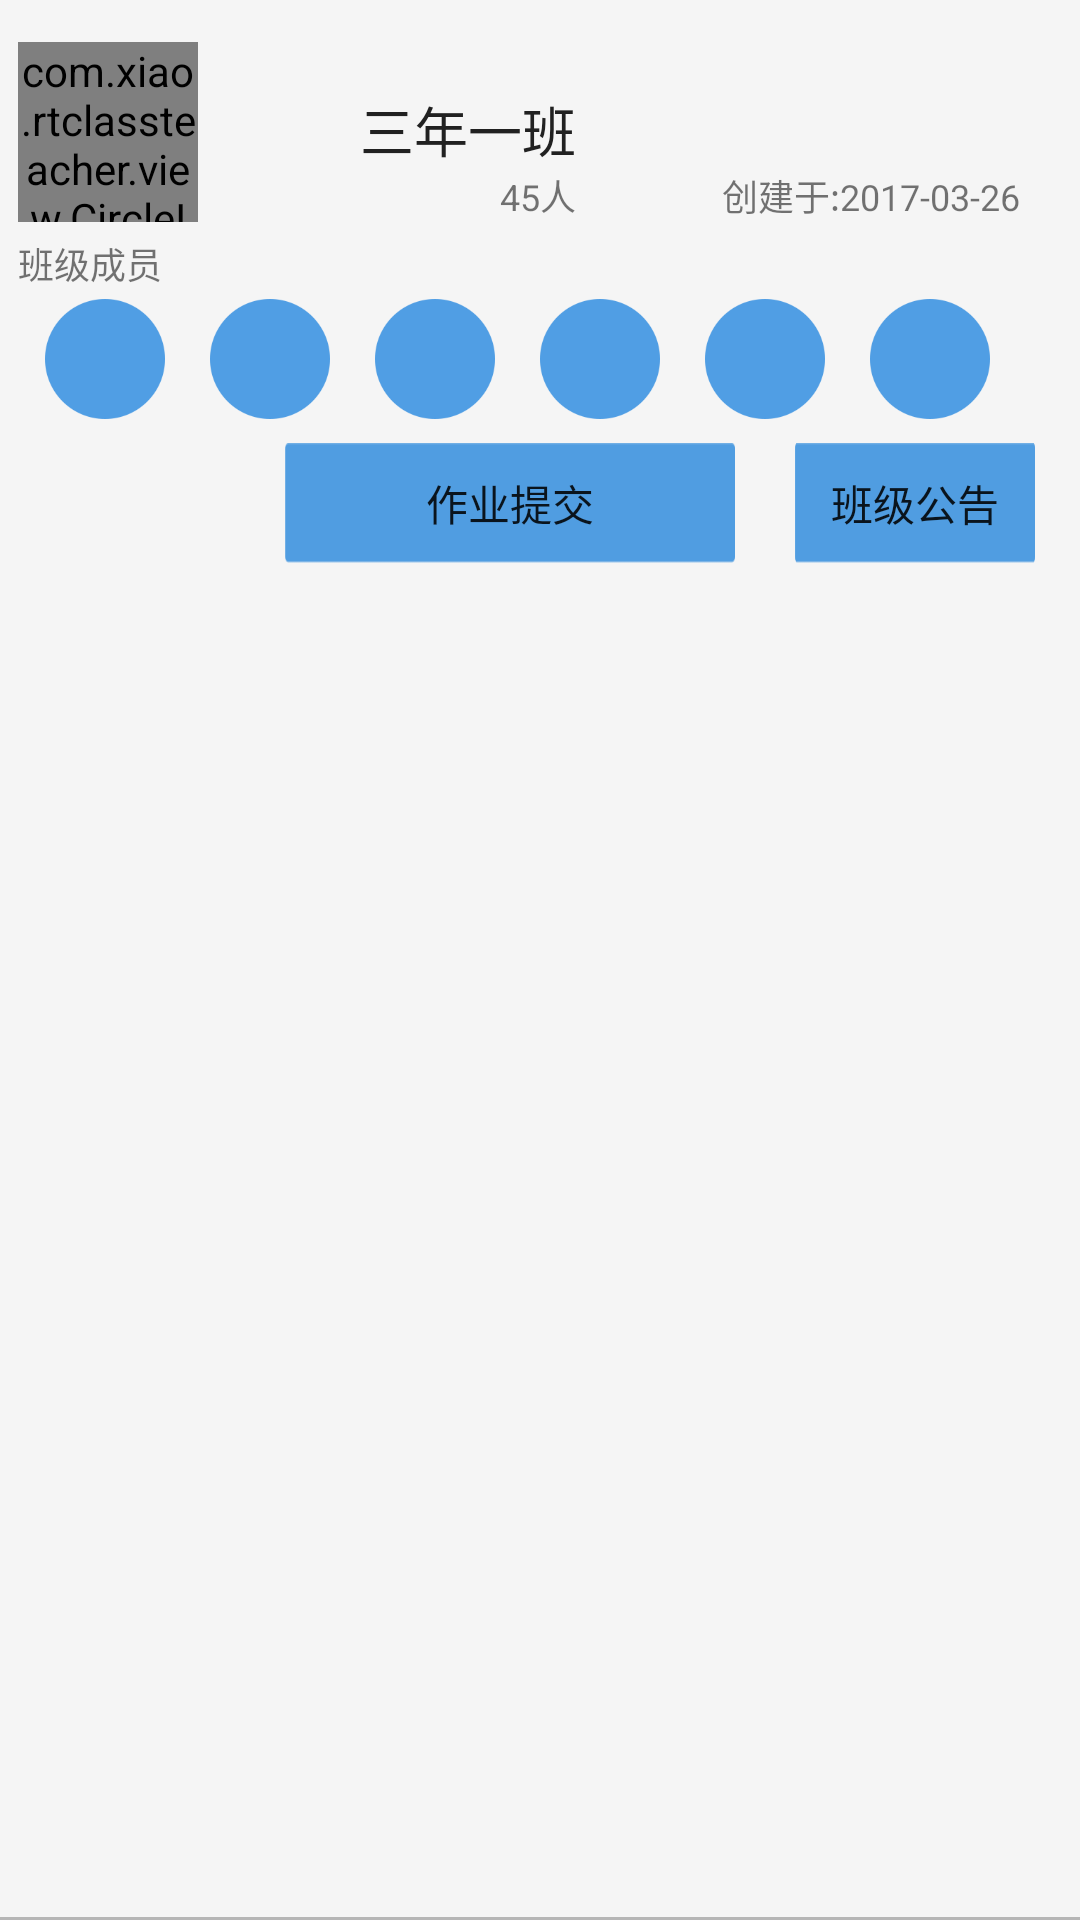

Reconstruct the res/layout file that produces this screen, plus the resources it refers to.
<!-- AndroidManifest.xml: application theme AppTheme -->
<!-- res/layout/class_list_item.xml -->
<?xml version="1.0" encoding="utf-8"?>
<RelativeLayout xmlns:android="http://schemas.android.com/apk/res/android"
    android:layout_width="match_parent"
    android:layout_height="200dp">

    <com.xiao.rtclassteacher.view.CircleImageView
        android:id="@+id/class_image"
        android:layout_width="60dp"
        android:layout_height="60dp"
        android:layout_alignBottom="@+id/member_count"
        android:layout_marginEnd="29dp"
        android:layout_marginLeft="30dp"
        android:layout_toStartOf="@+id/btn_homework"
        android:src="@mipmap/avatar" />

    <TextView
        android:id="@+id/class_name"
        android:layout_width="wrap_content"
        android:layout_height="wrap_content"
        android:layout_marginLeft="25dp"
        android:layout_marginTop="30dp"
        android:layout_toRightOf="@id/class_image"
        android:text="三年一班"
        android:textColor="@color/primary_text"
        android:textSize="@dimen/text_noraml" />

    <TextView
        android:id="@+id/member_count"
        android:layout_width="wrap_content"
        android:layout_height="wrap_content"
        android:layout_alignRight="@id/class_name"
        android:layout_below="@id/class_name"
        android:text="45人"
        android:textSize="@dimen/text_small" />

    <TextView
        android:id="@+id/members"
        android:layout_width="wrap_content"
        android:layout_height="wrap_content"
        android:layout_alignLeft="@id/class_image"
        android:layout_below="@id/class_image"
        android:layout_marginTop="5dp"
        android:text="班级成员"
        android:textSize="@dimen/text_small" />

    <TextView
        android:id="@+id/class_set_date"
        android:layout_width="wrap_content"
        android:layout_height="wrap_content"
        android:layout_alignBottom="@id/member_count"
        android:layout_alignParentRight="true"
        android:layout_marginRight="20dp"
        android:text="创建于:2017-03-26"
        android:textSize="@dimen/text_small" />

    <LinearLayout
        android:id="@+id/member_image"
        android:layout_width="match_parent"
        android:layout_height="wrap_content"
        android:layout_below="@id/members"
        android:layout_marginTop="3dp">

        <ImageView
            android:layout_width="40dp"
            android:layout_height="40dp"
            android:layout_marginLeft="15dp"
            android:src="@mipmap/photo_personal_info" />

        <ImageView
            android:layout_width="40dp"
            android:layout_height="40dp"
            android:layout_marginLeft="15dp"
            android:src="@mipmap/photo_personal_info" />

        <ImageView
            android:layout_width="40dp"
            android:layout_height="40dp"
            android:layout_marginLeft="15dp"
            android:src="@mipmap/photo_personal_info" />

        <ImageView
            android:layout_width="40dp"
            android:layout_height="40dp"
            android:layout_marginLeft="15dp"
            android:src="@mipmap/photo_personal_info" />

        <ImageView
            android:layout_width="40dp"
            android:layout_height="40dp"
            android:layout_marginLeft="15dp"
            android:src="@mipmap/photo_personal_info" />

        <ImageView
            android:layout_width="40dp"
            android:layout_height="40dp"
            android:layout_marginLeft="15dp"
            android:src="@mipmap/photo_personal_info" />
    </LinearLayout>

    <Button
        android:id="@+id/btn_class_notice"
        android:layout_width="80dp"
        android:layout_height="40dp"
        android:layout_alignParentEnd="true"
        android:layout_below="@id/member_image"
        android:layout_marginRight="15dp"
        android:layout_marginTop="8dp"
        android:background="@mipmap/btn"
        android:text="班级公告" />

    <Button
        android:id="@+id/btn_homework"
        android:layout_width="150dp"
        android:layout_height="40dp"
        android:layout_alignBottom="@id/btn_class_notice"
        android:layout_marginRight="20dp"
        android:layout_toLeftOf="@id/btn_class_notice"
        android:background="@mipmap/btn"
        android:text="作业提交" />

    <TextView
        android:layout_width="match_parent"
        android:layout_height="1dp"
        android:layout_alignParentBottom="true"
        android:background="@color/divider" />

</RelativeLayout>
<!-- resources referenced by this layout -->
<resources>
  <color name="divider">#B6B6B6</color>
  <color name="primary_text">#212121</color>
  <dimen name="text_noraml">18sp</dimen>
  <dimen name="text_small">12sp</dimen>
  <!-- mipmap btn: png bitmap (mipmap-xhdpi, 1597 bytes) -->
  <!-- mipmap photo_personal_info: png bitmap (mipmap-xhdpi, 2694 bytes) -->
  <style name="AppTheme" parent="Theme.AppTheme.Light">
          
          <item name="colorPrimary">@color/colorPrimary</item>
          <item name="colorPrimaryDark">@color/colorPrimaryDark</item>
      </style>
  <style name="Theme.AppTheme.Light" parent="Theme.AppCompat.Light.NoActionBar">
          <item name="colorPrimary">@color/primary</item>
          <item name="colorPrimaryDark">@color/primary_dark</item>
          <item name="colorAccent">@color/primary</item>
          <item name="android:windowBackground">@color/window_background</item>
          <item name="accentColor">@color/accent</item>
          <item name="iconColor">@android:color/black</item>
          <item name="windowBackground">@color/window_background</item>
          <item name="fabCircleColor">@color/fabCircleColor_light</item>
      </style>
  <color name="colorPrimary">#3F51B5</color>
  <color name="colorPrimaryDark">#303F9F</color>
  <color name="primary">#03A9F4</color>
  <color name="primary_dark">#0288D1</color>
  <color name="window_background">#FFF5F5F5</color>
  <color name="accent">#FF4081</color>
  <color name="fabCircleColor_light">#f50057</color>
</resources>
